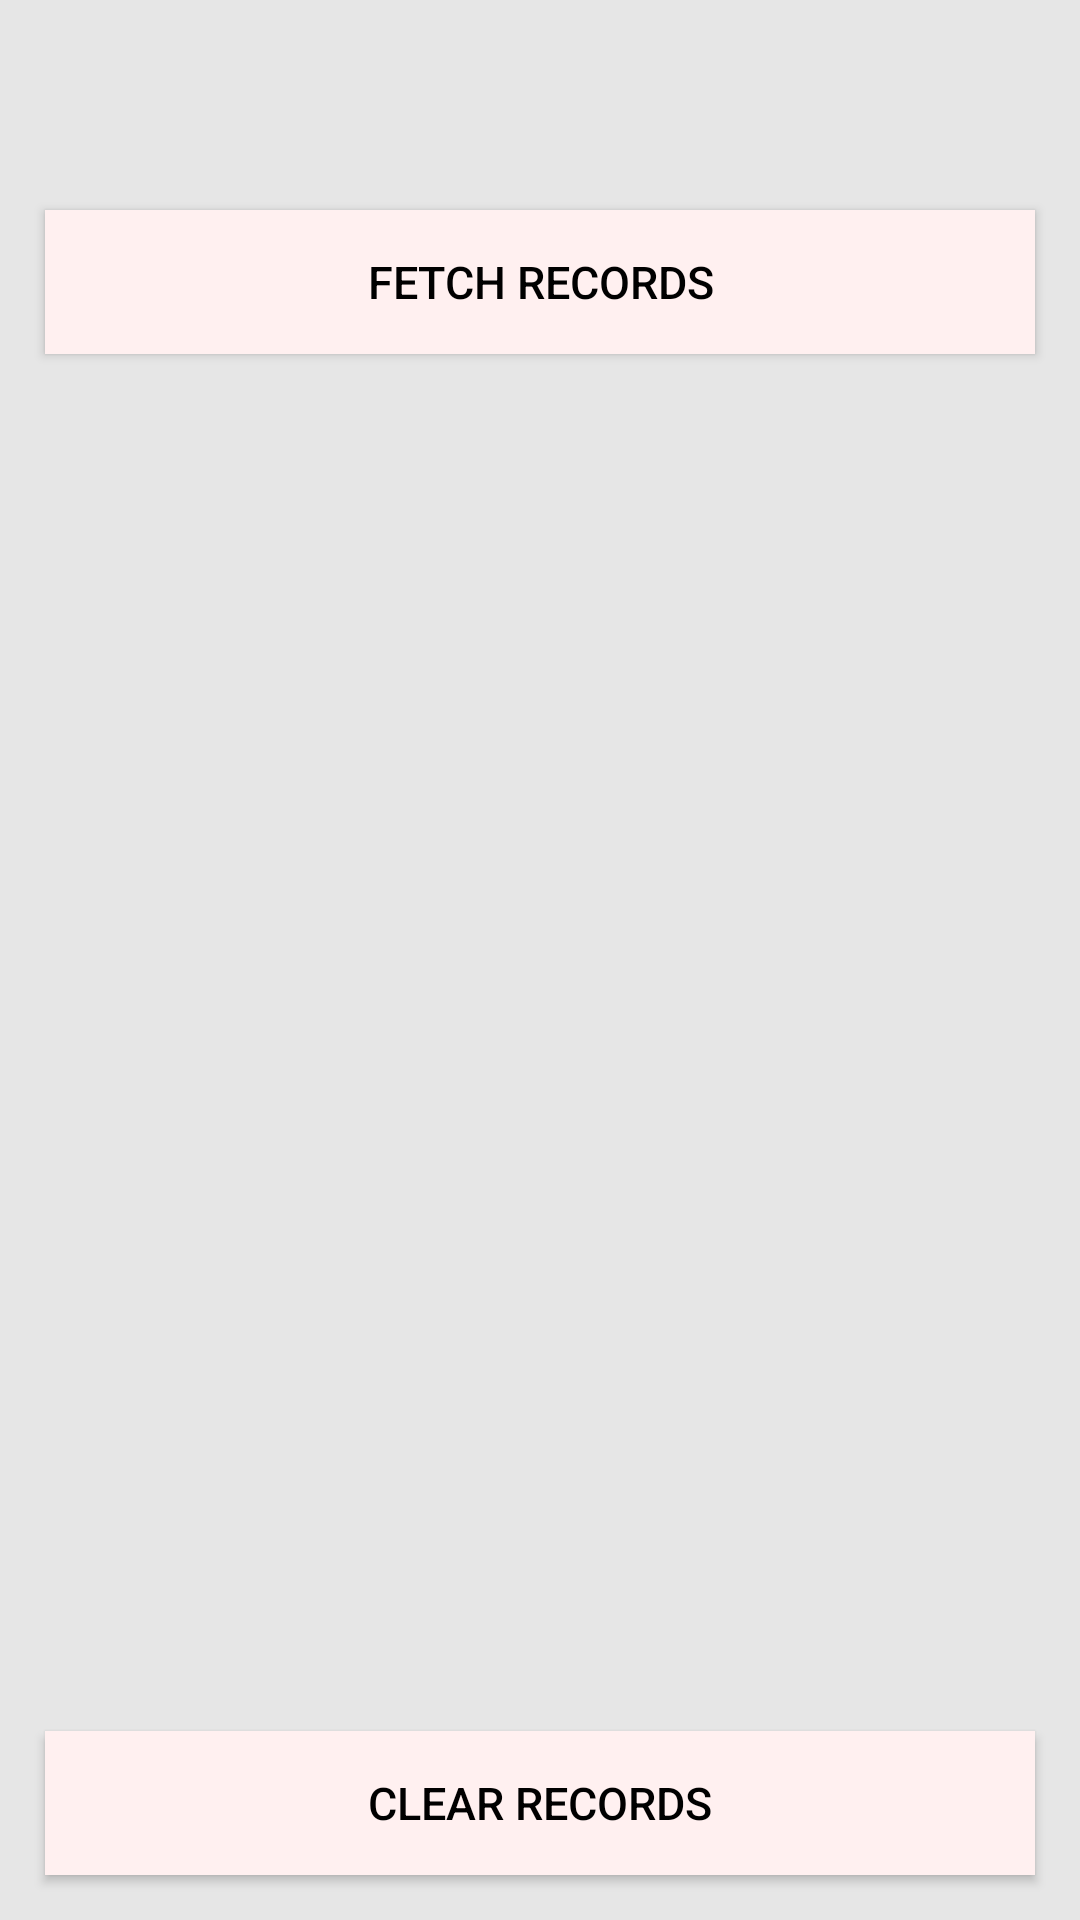

Layout XML and referenced resources for this Android screen:
<!-- AndroidManifest.xml: application theme Theme.AndroidPracticeCode -->
<!-- res/layout/fragment_fetch_record.xml -->
<?xml version="1.0" encoding="utf-8"?>
<androidx.constraintlayout.widget.ConstraintLayout
    xmlns:android="http://schemas.android.com/apk/res/android"
    xmlns:app="http://schemas.android.com/apk/res-auto"
    xmlns:tools="http://schemas.android.com/tools"
    android:layout_width="match_parent"
    android:layout_height="match_parent"
    android:background="#e6e6e6"
    tools:context=".ui.dashboard.DashboardActivity"
    >

    <TextView
        android:id="@+id/openThiApp"
        android:layout_width="0dp"
        android:gravity="center"
        android:layout_height="40dp"
        android:layout_margin="15dp"
        android:text=""
        android:textColor="#000000"
        android:textSize="15dp"
        app:layout_constraintEnd_toEndOf="parent"
        app:layout_constraintHorizontal_bias="0.448"
        app:layout_constraintStart_toStartOf="parent"
        app:layout_constraintTop_toTopOf="parent"
        app:layout_constraintVertical_bias="0.168" />

    <androidx.appcompat.widget.AppCompatButton
        android:id="@+id/btnClick"
        android:layout_width="0dp"
        android:layout_height="wrap_content"
        android:layout_margin="15dp"
        android:background="#fff0f0"
        android:text="Fetch Records"
        android:textColor="@color/black"
        android:textSize="15sp"
        app:layout_constraintEnd_toEndOf="parent"
        app:layout_constraintHorizontal_bias="0.517"
        app:layout_constraintStart_toStartOf="parent"
        app:layout_constraintTop_toBottomOf="@+id/openThiApp" />

    <com.airbnb.lottie.LottieAnimationView
        android:id="@+id/progressFetchRecord"
        android:layout_width="100dp"
        android:layout_height="100dp"
        android:visibility="invisible"
        android:layout_centerInParent="true"
        app:layout_constraintBottom_toBottomOf="parent"
        app:layout_constraintEnd_toEndOf="parent"
        app:layout_constraintStart_toStartOf="parent"
        app:layout_constraintTop_toTopOf="parent"
        app:lottie_autoPlay="true"
        app:lottie_fileName="load.json"
        app:lottie_loop="true" />

    <androidx.recyclerview.widget.RecyclerView
        class="androidx.appcompat.app.AlertController$RecycleListView"
        android:layout_width="match_parent"
        android:id="@+id/rv_fr_list"
        android:layout_height="wrap_content"
        app:layout_constraintEnd_toEndOf="parent"
        app:layout_constraintStart_toStartOf="parent"
        app:layout_constraintTop_toBottomOf="@+id/btnClick">

    </androidx.recyclerview.widget.RecyclerView>

    <androidx.appcompat.widget.AppCompatButton
        android:id="@+id/clear"
        android:layout_width="0dp"
        android:background="#fff0f0"
        android:layout_height="wrap_content"
        android:layout_margin="15dp"
        android:text="Clear Records"
        android:gravity="center"
        android:textColor="@color/black"
        android:textSize="15sp"
        app:layout_constraintBottom_toBottomOf="parent"
        app:layout_constraintEnd_toEndOf="parent"
        app:layout_constraintStart_toStartOf="parent" />

</androidx.constraintlayout.widget.ConstraintLayout>
<!-- resources referenced by this layout -->
<resources>
  <style name="Theme.AndroidPracticeCode" parent="Theme.MaterialComponents.DayNight.DarkActionBar">
          
          <item name="colorPrimary">@color/purple_500</item>
          <item name="colorPrimaryVariant">@color/purple_700</item>
          <item name="colorOnPrimary">@color/white</item>
          
          <item name="colorSecondary">@color/teal_200</item>
          <item name="colorSecondaryVariant">@color/teal_700</item>
          <item name="colorOnSecondary">@color/black</item>
          
          <item name="android:statusBarColor" tools:targetApi="l">?attr/colorPrimaryVariant</item>
          
      </style>
  <!-- not gathered from this repository: default colours our renderer supplied (Android Studio template values) -->
  <color name="purple_500">#FF6200EE</color>
  <color name="purple_700">#FF3700B3</color>
  <color name="teal_200">#FF03DAC5</color>
  <color name="teal_700">#FF018786</color>
  <color name="black">#FF000000</color>
  <color name="white">#FFFFFFFF</color>
</resources>
